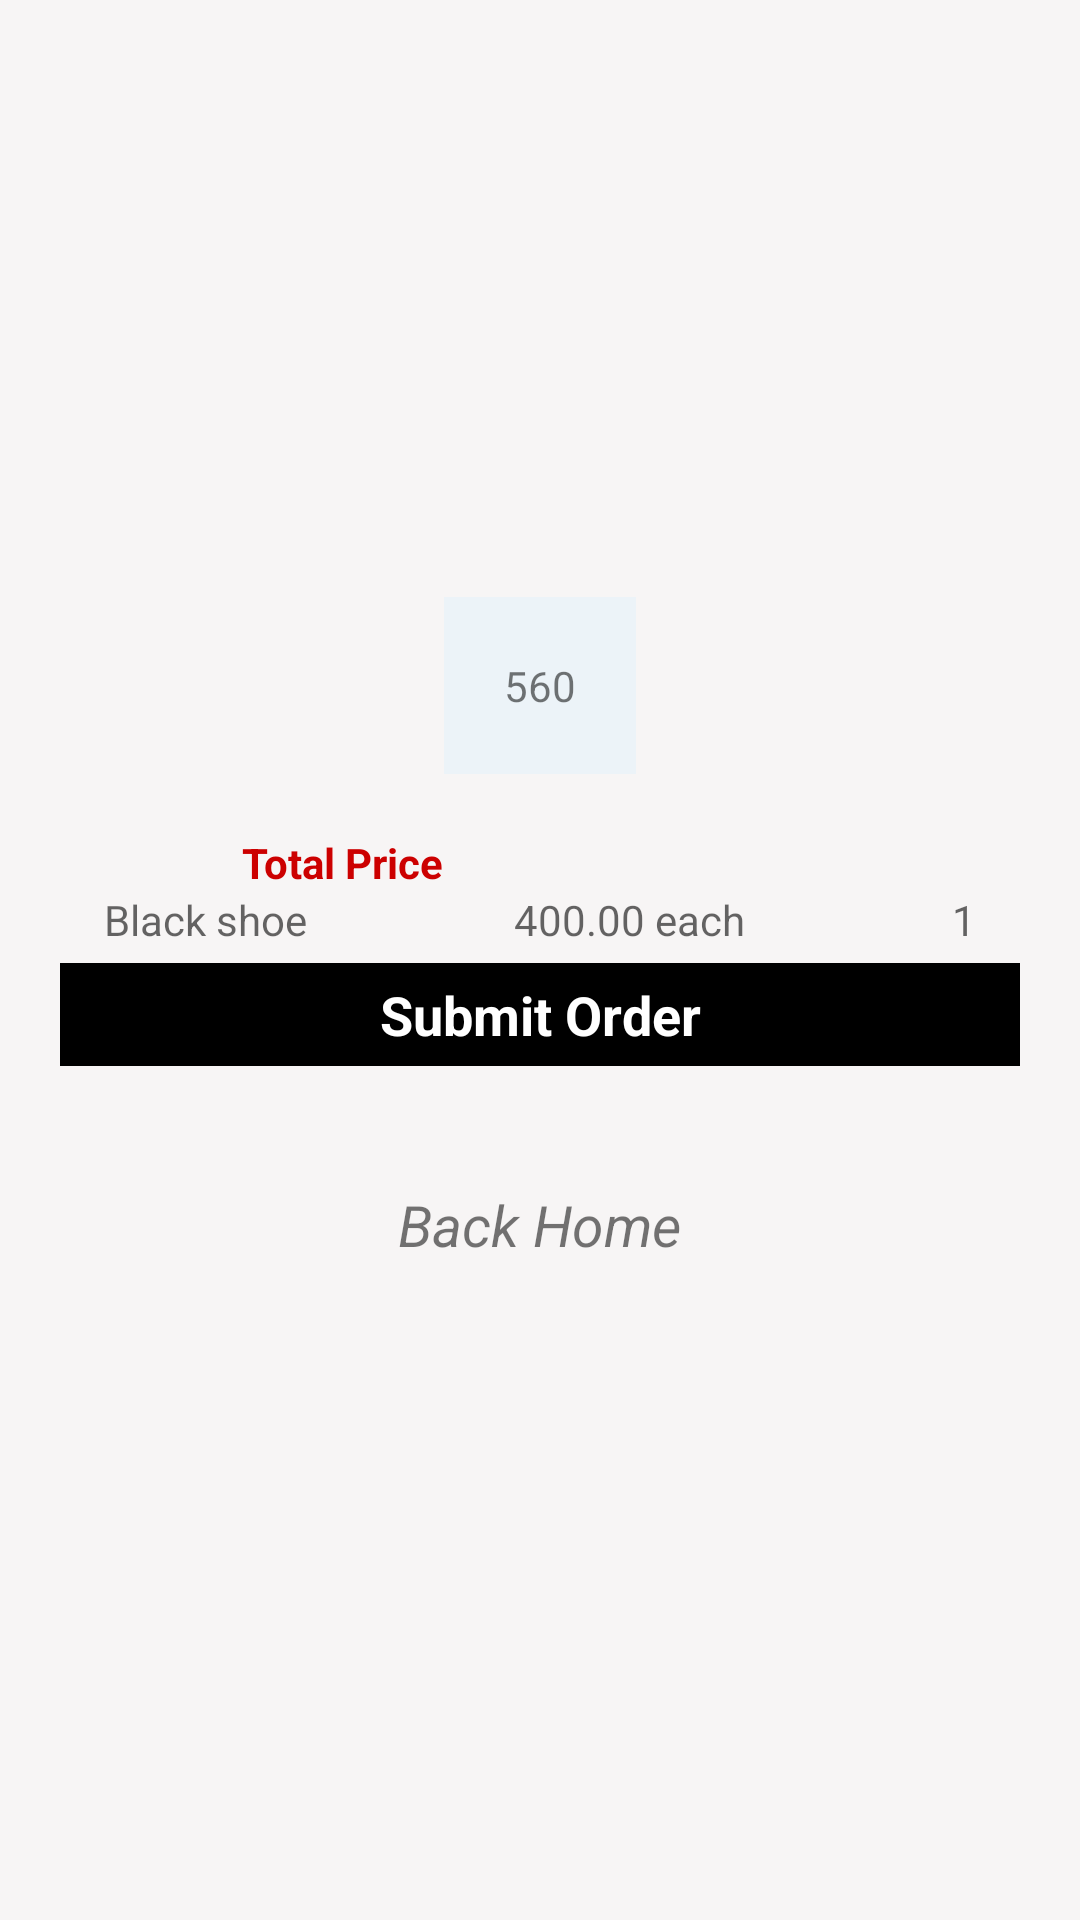

The Android layout XML behind this screen, and the referenced resources:
<!-- AndroidManifest.xml: application theme AppTheme -->
<!-- res/layout/fragment_frag1.xml -->
<?xml version="1.0" encoding="utf-8"?>
<LinearLayout xmlns:android="http://schemas.android.com/apk/res/android"
    xmlns:tools="http://schemas.android.com/tools"
    android:id="@+id/snackAddOrder"
    android:layout_width="match_parent"
    android:layout_height="match_parent"
    android:background="#f7f5f5"
    android:gravity="center"
    android:orientation="vertical"
    tools:context=".checkOut.CheckOut">

    <TextView
        android:id="@+id/priceOne"
        android:layout_width="wrap_content"
        android:layout_height="wrap_content"
        android:layout_marginBottom="20dp"
        android:background="#ecf3f8"
        android:padding="20dp"
        android:text="560" />

    <LinearLayout
        android:layout_width="match_parent"
        android:layout_height="wrap_content"
        android:weightSum="2">

        <TextView
            android:layout_width="wrap_content"
            android:layout_height="wrap_content"
            android:layout_weight="1.1"
            android:gravity="center"
            android:text="Total Price"
            android:textColor="@android:color/holo_red_dark"
            android:textStyle="bold" />

        <TextView
            android:id="@+id/cartTotalPrice"
            android:layout_width="wrap_content"
            android:layout_height="wrap_content"
            android:layout_weight="0.9"
            android:gravity="center"
            android:hint=""
            android:textColor="@color/design_default_color_primary_dark"
            android:textStyle="bold" />
    </LinearLayout>

    <LinearLayout
        android:layout_width="match_parent"
        android:layout_height="wrap_content"
        android:orientation="horizontal"
        android:weightSum="3">

        <TextView
            android:id="@+id/cartName_"
            android:layout_width="wrap_content"
            android:layout_height="wrap_content"
            android:layout_weight="1"
            android:gravity="center"
            android:hint="Black shoe"
            android:textColor="@color/colorAccent" />


        <TextView
            android:id="@+id/cartPrice"
            android:layout_width="wrap_content"
            android:layout_height="wrap_content"
            android:layout_weight="1"
            android:gravity="center"
            android:hint="400.00 each" />


        <TextView
            android:id="@+id/cartQuantity"
            android:layout_width="wrap_content"
            android:layout_height="wrap_content"
            android:layout_weight="1"
            android:gravity="center"
            android:hint="1" />

    </LinearLayout>

    <LinearLayout
        android:layout_width="match_parent"
        android:layout_height="wrap_content">

        <TextView
            android:id="@+id/submitOrder"
            android:layout_width="match_parent"
            android:layout_height="wrap_content"
            android:layout_marginLeft="20dp"
            android:layout_marginRight="20dp"
            android:layout_marginTop="5dp"
            android:background="@android:color/background_dark"
            android:gravity="center"
            android:padding="5dp"
            android:text="Submit Order"
            android:textColor="@color/gen_white"
            android:textSize="18dp"
            android:textStyle="bold" />
    </LinearLayout>

    <ProgressBar
        android:id="@+id/progressBarSubmit"
        android:layout_width="wrap_content"
        android:layout_height="wrap_content"
        android:visibility="gone" />

    <TextView
        android:id="@+id/backHome"
        android:layout_width="wrap_content"
        android:layout_height="wrap_content"
        android:layout_marginTop="20dp"
        android:drawableLeft="@drawable/baseline_keyboard_backspace_black_18dp"
        android:gravity="center"
        android:padding="20dp"
        android:text="Back Home"
        android:textSize="19dp"
        android:textStyle="italic" />

</LinearLayout>
<!-- resources referenced by this layout -->
<resources>
  <color name="colorAccent">#FF4081</color>
  <color name="gen_white">#ffffff</color>
  <style name="AppTheme" parent="Base.Theme.AppCompat.Light.DarkActionBar">
          
          <item name="colorPrimary">@color/colorPrimary</item>
          <item name="colorPrimaryDark">@color/colorPrimaryDark</item>
          <item name="colorAccent">@color/colorAccent</item>
      </style>
  <color name="colorPrimary">#3F51B5</color>
  <color name="colorPrimaryDark">#6477ee</color>
</resources>
